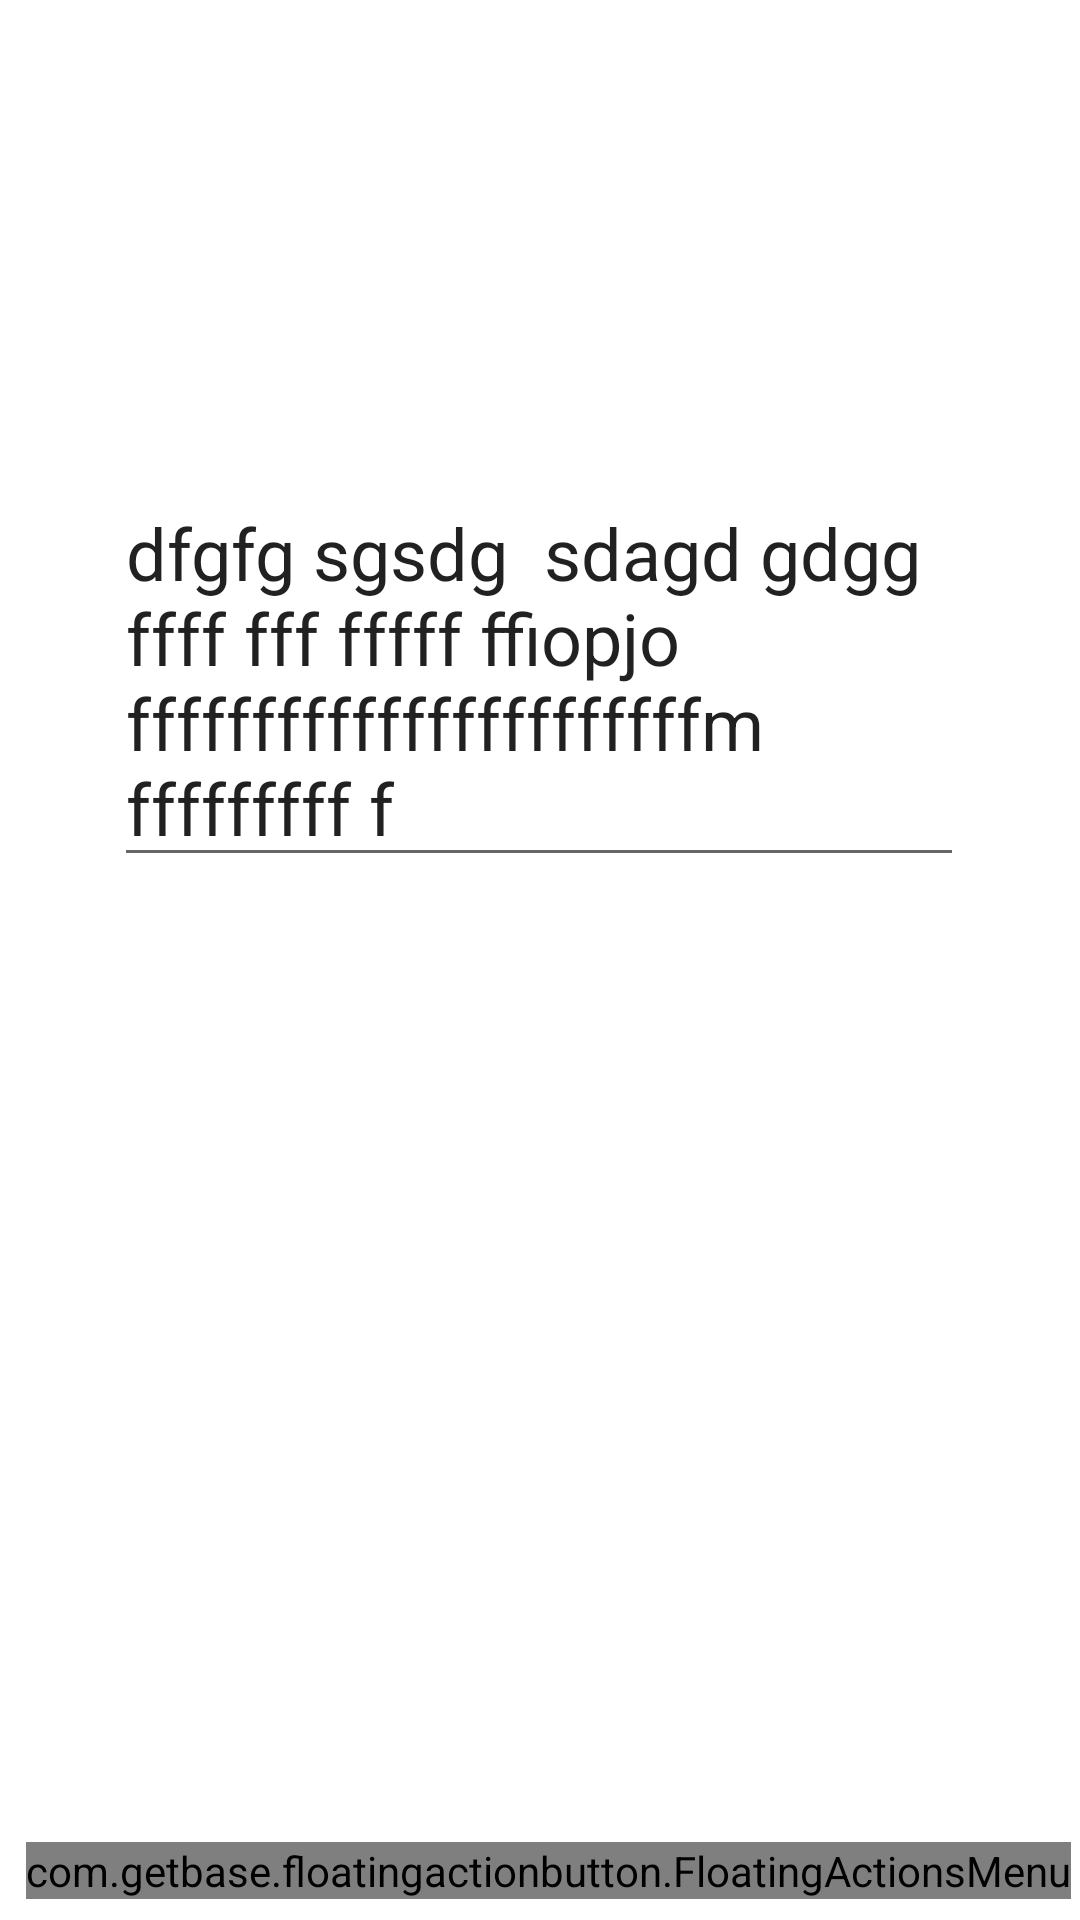

Android layout source for this screen:
<!-- AndroidManifest.xml: application theme Theme.PsychTrackAPP -->
<!-- res/layout/fragment_daily_journal.xml -->
<?xml version="1.0" encoding="utf-8"?>
<androidx.constraintlayout.widget.ConstraintLayout xmlns:android="http://schemas.android.com/apk/res/android"
    xmlns:app="http://schemas.android.com/apk/res-auto"
    xmlns:tools="http://schemas.android.com/tools"
    android:layout_width="match_parent"
    android:layout_height="match_parent"
    android:background="@drawable/backgroud_image"
    tools:context=".DailyJournalFragment">


    <androidx.constraintlayout.widget.ConstraintLayout
        android:layout_width="match_parent"
        android:layout_height="wrap_content"
        android:layout_marginBottom="4dp"
        android:orientation="horizontal"
        app:layout_constraintBottom_toBottomOf="parent"
        app:layout_constraintEnd_toEndOf="parent"
        app:layout_constraintHorizontal_bias="0.0"
        app:layout_constraintStart_toStartOf="parent">


    </androidx.constraintlayout.widget.ConstraintLayout>

    <EditText
        android:id="@+id/JournalText_id"
        android:layout_width="wrap_content"
        android:layout_height="wrap_content"
        android:layout_marginTop="158dp"
        android:ems="10"
        android:gravity="start|top"
        android:inputType="textMultiLine"
        android:minHeight="48dp"
        android:text="dfgfg sgsdg  sdagd gdgg ffff fff fffff ffiopjo fffffffffffffffffffffffm fffffffff f "
        android:textSize="24sp"
        app:layout_constraintEnd_toEndOf="parent"
        app:layout_constraintHorizontal_bias="0.496"
        app:layout_constraintStart_toStartOf="parent"
        app:layout_constraintTop_toTopOf="parent" />

    <com.getbase.floatingactionbutton.FloatingActionsMenu
        android:layout_width="wrap_content"
        android:layout_height="wrap_content"
        android:layout_marginEnd="3dp"
        android:layout_marginBottom="7dp"
        app:fab_addButtonColorNormal="@color/teal_200"
        app:fab_labelStyle="@style/customStyle"
        app:layout_constraintBottom_toBottomOf="parent"
        app:layout_constraintEnd_toEndOf="parent">

        <com.getbase.floatingactionbutton.FloatingActionsMenu
            android:layout_width="wrap_content"
            android:layout_height="wrap_content"
            app:fab_colorPressed="#ffff"
            app:fab_icon="@drawable/add_blue_foreground"
            app:fab_size="mini"
            app:fab_tittle="Add journal" />

        <com.getbase.floatingactionbutton.FloatingActionsMenu
            android:layout_width="wrap_content"
            android:layout_height="wrap_content"
            app:fab_colorPressed="#ffff"
            app:fab_icon="@drawable/journals_white_foreground"
            app:fab_size="mini"
            app:fab_tittle="Journals"/>

    </com.getbase.floatingactionbutton.FloatingActionsMenu>

</androidx.constraintlayout.widget.ConstraintLayout>
<!-- resources referenced by this layout -->
<resources>
  <!-- drawable add_blue_foreground (drawable) -->
  <vector xmlns:android="http://schemas.android.com/apk/res/android"
      android:width="108dp"
      android:height="108dp"
      android:viewportWidth="108"
      android:viewportHeight="108"
      android:tint="#10E5D3">
    <group android:scaleX="2.61"
        android:scaleY="2.61"
        android:translateX="22.68"
        android:translateY="22.68">
      <path
          android:fillColor="@android:color/white"
          android:pathData="M19,13h-6v6h-2v-6H5v-2h6V5h2v6h6v2z"/>
    </group>
  </vector>
  <!-- drawable journals_white_foreground (drawable) -->
  <vector xmlns:android="http://schemas.android.com/apk/res/android"
      android:width="108dp"
      android:height="108dp"
      android:viewportWidth="108"
      android:viewportHeight="108"
      android:tint="#FCFCF9">
    <group android:scaleX="2.61"
        android:scaleY="2.61"
        android:translateX="22.68"
        android:translateY="22.68">
      <path
          android:fillColor="@android:color/white"
          android:pathData="M14,17L4,17v2h10v-2zM20,9L4,9v2h16L20,9zM4,15h16v-2L4,13v2zM4,5v2h16L20,5L4,5z"/>
    </group>
  </vector>
  <style name="customStyle">
          
          <item name="android:textColor">#000</item>
          <item name="android:fontFamily">sans-serif-condensed</item>
  
      </style>
  <style name="Theme.PsychTrackAPP" parent="Theme.MaterialComponents.DayNight.DarkActionBar">
          
          <item name="colorPrimary">@color/teal_200</item>
          <item name="colorPrimaryVariant">@color/teal_200</item>
          <item name="colorOnPrimary">@color/white</item>
          
          <item name="colorSecondary">@color/teal_200</item>
          <item name="colorSecondaryVariant">@color/teal_700</item>
          <item name="colorOnSecondary">@color/black</item>
          
          <item name="android:statusBarColor" tools:targetApi="l">?attr/colorPrimaryVariant</item>
          
      </style>
  <!-- not gathered from this repository: default colours our renderer supplied (Android Studio template values) -->
  <color name="teal_200">#FF03DAC5</color>
  <color name="teal_700">#FF018786</color>
  <color name="black">#FF000000</color>
  <color name="white">#FFFFFFFF</color>
</resources>
